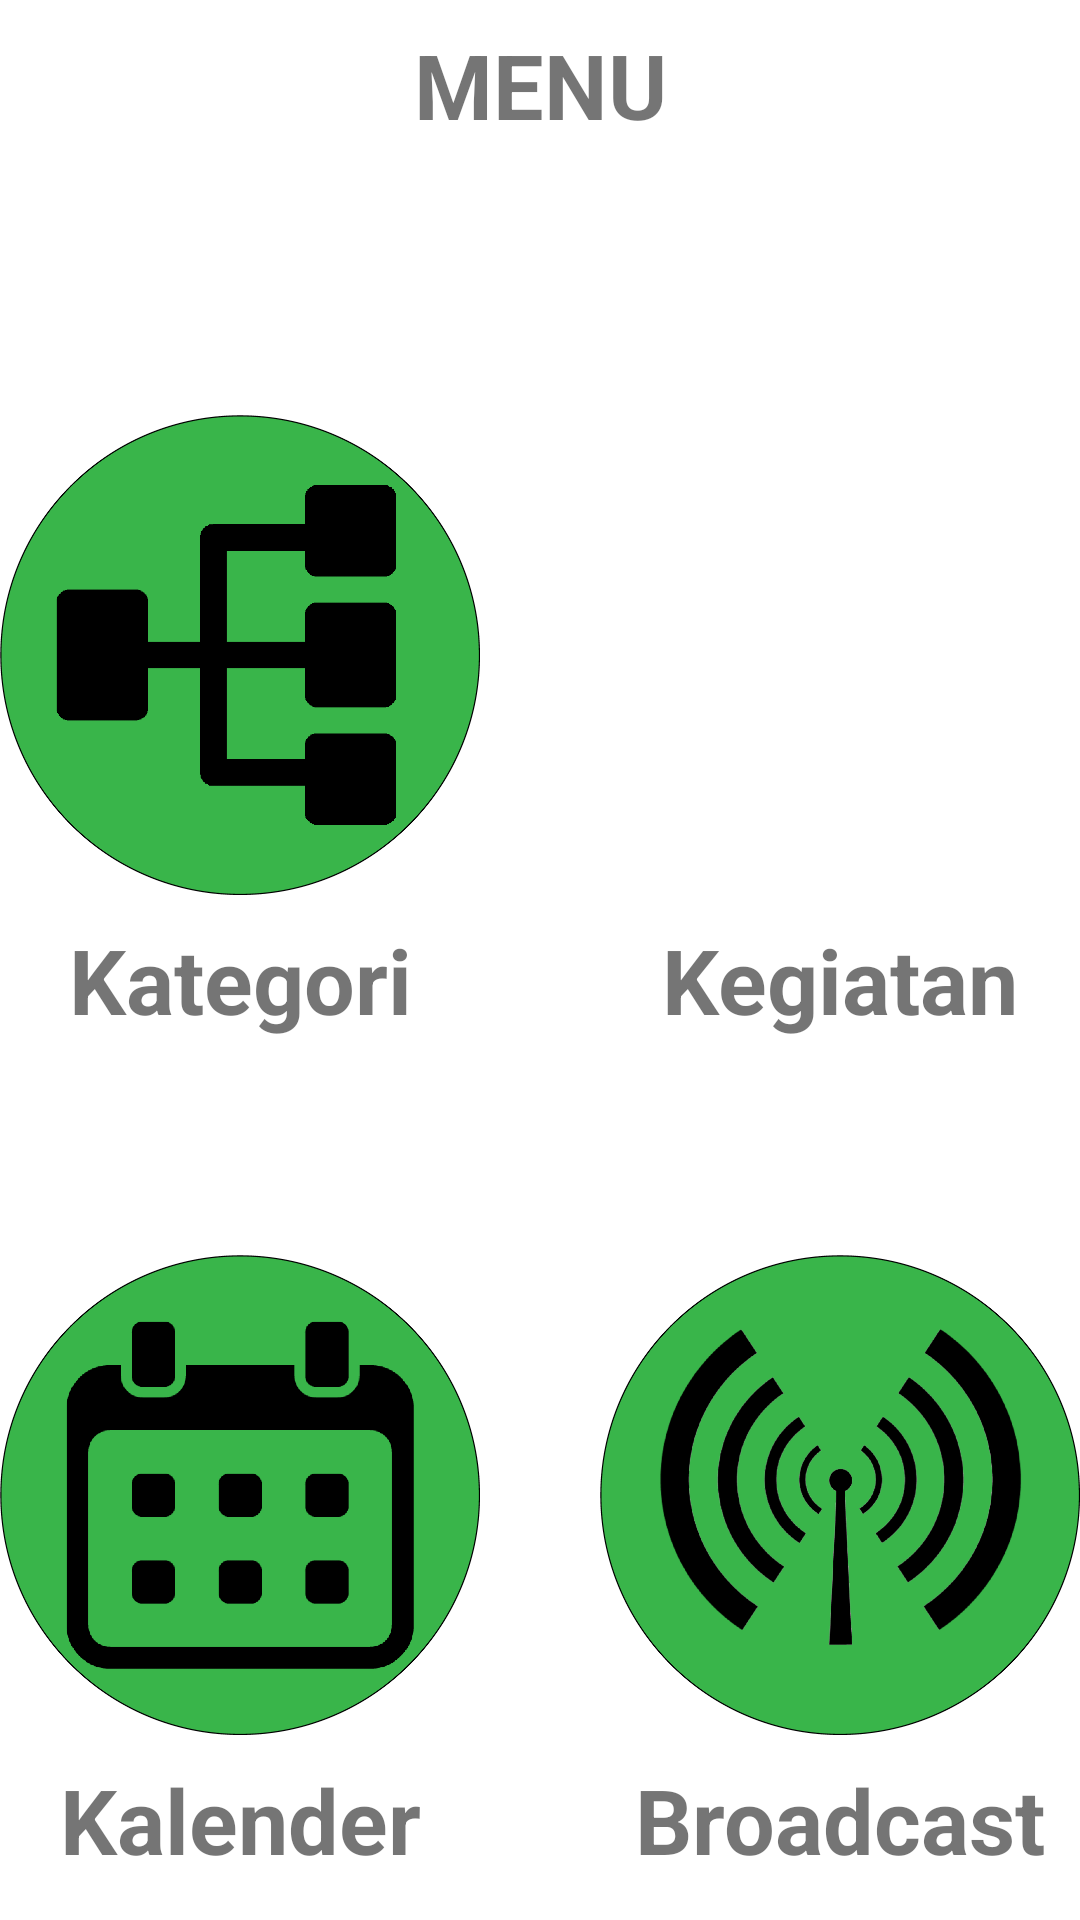

Android layout source for this screen:
<!-- AndroidManifest.xml: application theme AppTheme -->
<!-- res/layout/activity_menu.xml -->
<?xml version="1.0" encoding="utf-8"?>
<android.support.constraint.ConstraintLayout xmlns:android="http://schemas.android.com/apk/res/android"
    xmlns:app="http://schemas.android.com/apk/res-auto"
    xmlns:tools="http://schemas.android.com/tools"
    android:layout_width="match_parent"
    android:layout_height="match_parent"
    android:background="@color/colorWhite"
    tools:context=".MenuActivity">

    <TextView
        android:id="@+id/textView3"
        android:layout_width="wrap_content"
        android:layout_height="wrap_content"
        android:layout_marginStart="8dp"
        android:layout_marginTop="8dp"
        android:layout_marginEnd="8dp"
        android:text="Menu"
        android:textAllCaps="true"
        android:textColor="@color/common_google_signin_btn_text_dark_focused"
        android:textSize="30sp"
        android:textStyle="bold"
        app:layout_constraintEnd_toEndOf="parent"
        app:layout_constraintStart_toStartOf="parent"
        app:layout_constraintTop_toTopOf="parent" />

    <ImageView
        android:id="@+id/IV_kalender"
        android:layout_width="160dp"
        android:layout_height="160dp"
        android:layout_marginStart="32dp"
        android:layout_marginTop="120dp"
        android:layout_marginEnd="8dp"
        app:layout_constraintEnd_toStartOf="@+id/IV_broadcast"
        app:layout_constraintHorizontal_bias="0.0"
        app:layout_constraintStart_toStartOf="parent"
        app:layout_constraintTop_toBottomOf="@+id/IV_kategori"
        app:srcCompat="@drawable/calendar" />

    <ImageView
        android:id="@+id/IV_broadcast"
        android:layout_width="160dp"
        android:layout_height="160dp"
        android:layout_marginStart="32dp"
        android:layout_marginTop="120dp"
        android:layout_marginEnd="32dp"
        app:layout_constraintEnd_toEndOf="parent"
        app:layout_constraintStart_toEndOf="@+id/IV_kalender"
        app:layout_constraintTop_toBottomOf="@+id/IV_kegiatan"
        app:srcCompat="@drawable/broadcast" />

    <ImageView
        android:id="@+id/IV_kategori"
        android:layout_width="160dp"
        android:layout_height="160dp"
        android:layout_marginStart="32dp"
        android:layout_marginTop="90dp"
        android:layout_marginEnd="8dp"
        app:layout_constraintEnd_toStartOf="@+id/IV_kegiatan"
        app:layout_constraintStart_toStartOf="parent"
        app:layout_constraintTop_toBottomOf="@+id/textView3"
        app:srcCompat="@drawable/kategori" />

    <ImageView
        android:id="@+id/IV_kegiatan"
        android:layout_width="160dp"
        android:layout_height="160dp"
        android:layout_marginStart="32dp"
        android:layout_marginTop="90dp"
        android:layout_marginEnd="32dp"
        app:layout_constraintEnd_toEndOf="parent"
        app:layout_constraintStart_toEndOf="@+id/IV_kategori"
        app:layout_constraintTop_toBottomOf="@+id/textView3"
        app:srcCompat="@drawable/kegiatan" />

    <TextView
        android:id="@+id/textView17"
        android:layout_width="wrap_content"
        android:layout_height="wrap_content"
        android:layout_marginTop="8dp"
        android:text="Kategori"
        android:textColor="@color/common_google_signin_btn_text_dark_focused"
        android:textSize="30sp"
        android:textStyle="bold"
        app:layout_constraintEnd_toEndOf="@+id/IV_kategori"
        app:layout_constraintStart_toStartOf="@+id/IV_kategori"
        app:layout_constraintTop_toBottomOf="@+id/IV_kategori" />

    <TextView
        android:id="@+id/textView18"
        android:layout_width="wrap_content"
        android:layout_height="wrap_content"
        android:layout_marginTop="8dp"
        android:text="Kegiatan"
        android:textColor="@color/common_google_signin_btn_text_dark_focused"
        android:textSize="30sp"
        android:textStyle="bold"
        app:layout_constraintEnd_toEndOf="@+id/IV_kegiatan"
        app:layout_constraintStart_toStartOf="@+id/IV_kegiatan"
        app:layout_constraintTop_toBottomOf="@+id/IV_kegiatan" />

    <TextView
        android:id="@+id/textView19"
        android:layout_width="wrap_content"
        android:layout_height="wrap_content"
        android:layout_marginTop="8dp"
        android:text="Kalender"
        android:textColor="@color/common_google_signin_btn_text_dark_focused"
        android:textSize="30sp"
        android:textStyle="bold"
        app:layout_constraintEnd_toEndOf="@+id/IV_kalender"
        app:layout_constraintStart_toStartOf="@+id/IV_kalender"
        app:layout_constraintTop_toBottomOf="@+id/IV_kalender" />

    <TextView
        android:id="@+id/textView20"
        android:layout_width="wrap_content"
        android:layout_height="wrap_content"
        android:layout_marginTop="8dp"
        android:text="Broadcast"
        android:textColor="@color/common_google_signin_btn_text_dark_focused"
        android:textSize="30sp"
        android:textStyle="bold"
        app:layout_constraintEnd_toEndOf="@+id/IV_broadcast"
        app:layout_constraintStart_toStartOf="@+id/IV_broadcast"
        app:layout_constraintTop_toBottomOf="@+id/IV_broadcast" />

</android.support.constraint.ConstraintLayout>
<!-- resources referenced by this layout -->
<resources>
  <color name="colorWhite">#FFFFFF</color>
  <!-- drawable broadcast: png bitmap (drawable-hdpi, 111233 bytes) -->
  <!-- drawable calendar: png bitmap (drawable-hdpi, 33581 bytes) -->
  <!-- drawable kategori: png bitmap (drawable-hdpi, 27227 bytes) -->
  <style name="AppTheme" parent="Theme.AppCompat.Light.DarkActionBar">
          
          <item name="colorPrimary">@color/colorPrimary</item>
          <item name="colorPrimaryDark">@color/colorPrimaryDark</item>
          <item name="colorAccent">@color/colorAccent</item>
      </style>
  <color name="colorPrimary">#13A00C</color>
  <color name="colorPrimaryDark">#C71A40</color>
  <color name="colorAccent">#D81B60</color>
</resources>
